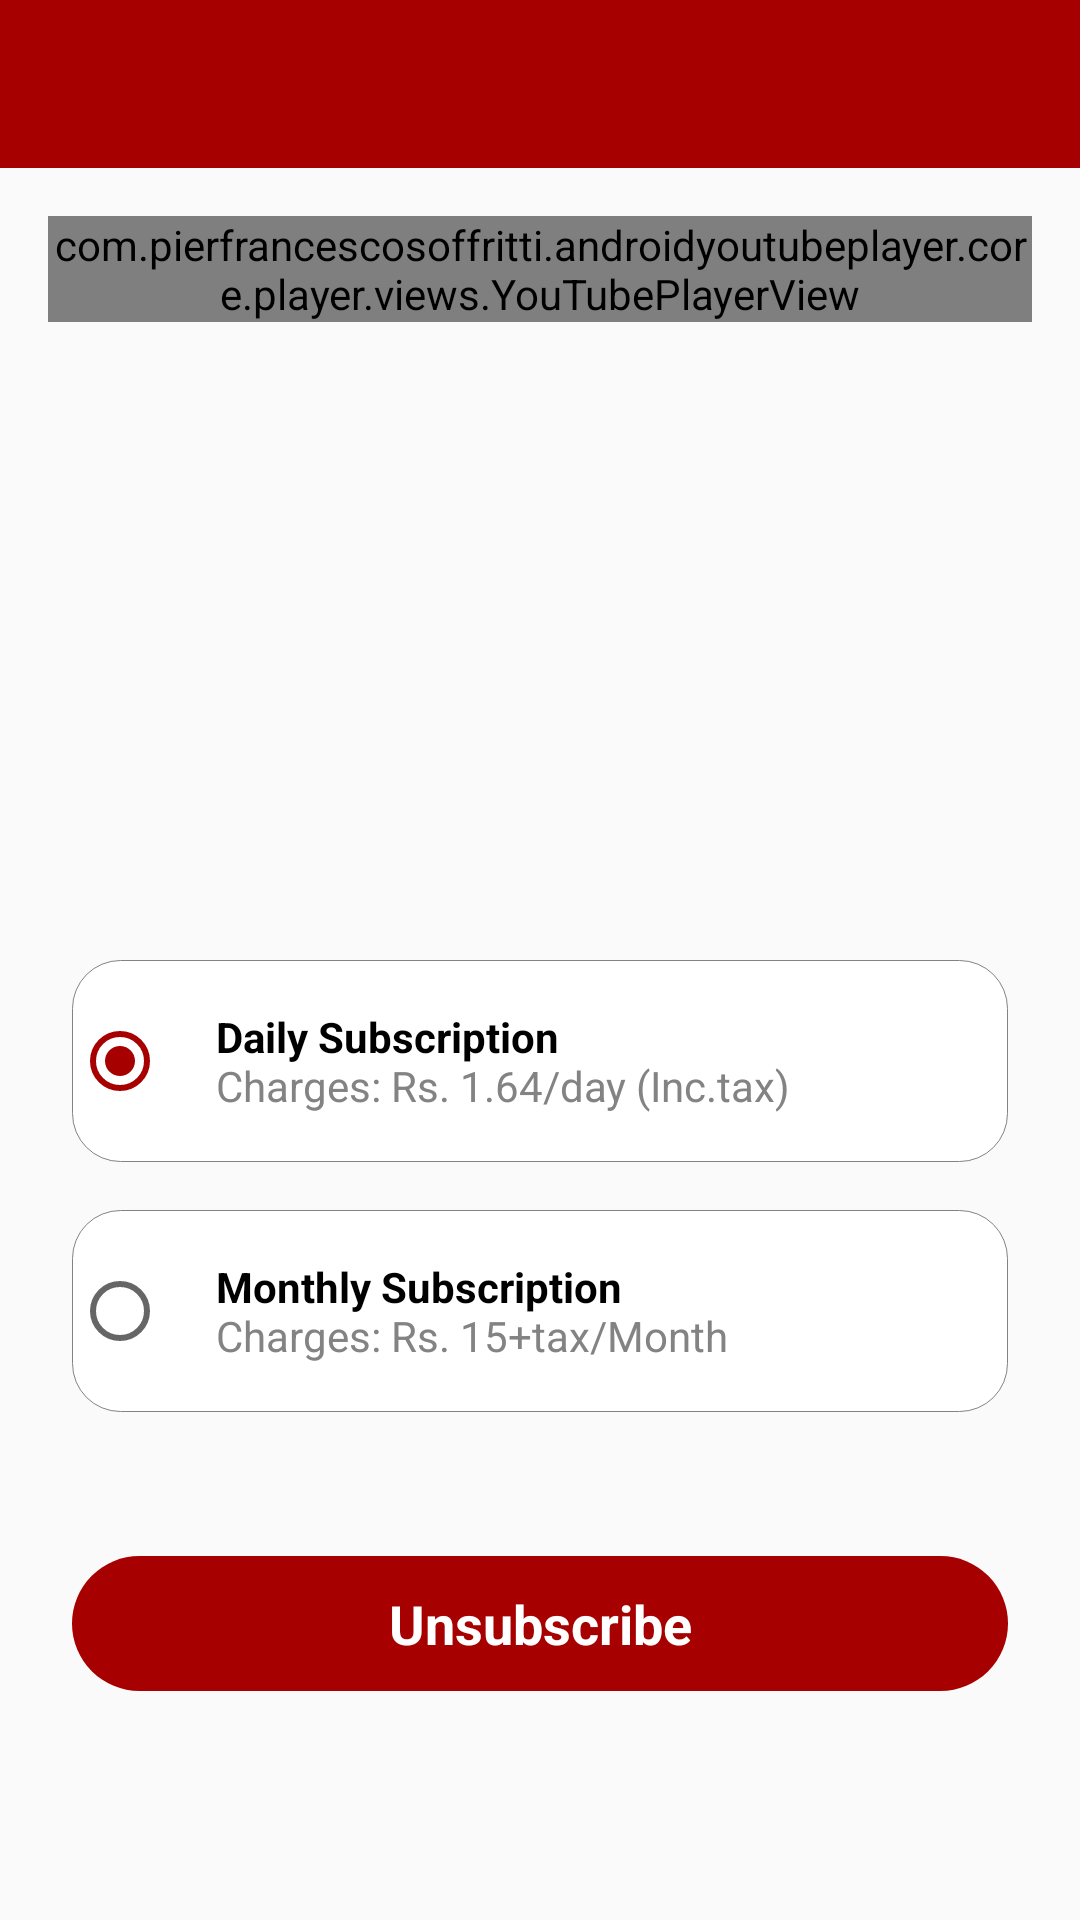

The Android layout XML behind this screen, and the referenced resources:
<!-- AndroidManifest.xml: application theme AppTheme -->
<!-- res/layout/activity_my_status.xml -->
<?xml version="1.0" encoding="utf-8"?>
<androidx.core.widget.NestedScrollView xmlns:android="http://schemas.android.com/apk/res/android"
    xmlns:app="http://schemas.android.com/apk/res-auto"
    xmlns:tools="http://schemas.android.com/tools"
    android:layout_width="match_parent"
    android:layout_height="match_parent">

    <androidx.constraintlayout.widget.ConstraintLayout
        android:layout_width="match_parent"
        android:layout_height="match_parent"
        tools:context=".status.MyStatusActivity">

        <androidx.appcompat.widget.Toolbar
            android:id="@+id/toolbar"
            android:layout_width="match_parent"
            android:layout_height="?attr/actionBarSize"
            android:background="@color/colorPrimary"
            android:theme="@style/ThemeOverlay.AppCompat.Dark.ActionBar"
            app:contentInsetLeft="0dp"
            app:contentInsetStart="0dp"
            app:contentInsetStartWithNavigation="0dp"
            app:layout_constraintTop_toTopOf="parent"
            app:popupTheme="@style/ThemeOverlay.AppCompat.Light"
            app:titleMarginStart="0dp" />


        <FrameLayout
            android:id="@+id/main_layout"
            android:layout_width="0dp"
            android:layout_height="200dp"
            android:layout_margin="16dp"
            app:layout_constraintEnd_toEndOf="parent"
            app:layout_constraintStart_toStartOf="parent"
            app:layout_constraintTop_toBottomOf="@id/toolbar">
            
            <com.pierfrancescosoffritti.androidyoutubeplayer.core.player.views.YouTubePlayerView
                android:id="@+id/youtube_player_view"
                android:layout_width="match_parent"
                android:layout_height="wrap_content"
                app:showFullScreenButton="false" />

            <RelativeLayout
                android:id="@+id/relative_layout"
                android:layout_width="match_parent"
                android:layout_height="match_parent">

                <ImageView
                    android:id="@+id/youtube_thumbnail"
                    android:layout_width="match_parent"
                    android:layout_height="match_parent" />

                <ImageView
                    android:layout_width="75dp"
                    android:layout_height="75dp"
                    android:layout_centerInParent="true" />
            </RelativeLayout>
        </FrameLayout>

        <androidx.constraintlayout.widget.ConstraintLayout
            android:id="@+id/dataLayout"
            android:layout_width="match_parent"
            android:layout_height="wrap_content"
            android:layout_marginTop="16dp"
            app:layout_constraintStart_toStartOf="parent"
            app:layout_constraintTop_toBottomOf="@id/main_layout">

            <RadioGroup
                android:id="@+id/group_no_1"
                android:layout_width="match_parent"
                android:layout_height="wrap_content"
                android:layout_margin="16dp"
                android:orientation="vertical"
                android:padding="8dp"
                app:layout_constraintBottom_toBottomOf="parent"
                app:layout_constraintStart_toStartOf="parent"
                app:layout_constraintTop_toTopOf="parent">

                <RadioButton
                    android:id="@+id/radio0"
                    android:layout_width="match_parent"
                    android:layout_height="wrap_content"
                    android:layout_marginTop="8dp"
                    android:background="@drawable/radio_ng"
                    android:checked="true"
                    android:drawablePadding="8dp"
                    android:padding="16dp"
                    android:text="@string/daily_subscription_ncharges_rs_1_64_day_inc_tax"
                    android:textColor="#838383" />

                <RadioButton
                    android:id="@+id/radio1"
                    android:layout_width="match_parent"
                    android:layout_height="wrap_content"
                    android:layout_marginTop="16dp"
                    android:background="@drawable/radio_ng"
                    android:padding="16dp"
                    android:text="@string/monthly_subscription_ncharges_rs_1_64_day_inc_tax"
                    android:textColor="#838383" />

            </RadioGroup>

            <androidx.recyclerview.widget.RecyclerView
                android:id="@+id/featuresRecycler"
                android:layout_width="0dp"
                android:layout_height="wrap_content"
                android:layout_margin="16dp"
                android:visibility="gone"
                app:layout_constraintBottom_toBottomOf="parent"
                app:layout_constraintEnd_toEndOf="parent"
                app:layout_constraintStart_toStartOf="parent"
                app:layout_constraintTop_toTopOf="parent" />


        </androidx.constraintlayout.widget.ConstraintLayout>

        <androidx.constraintlayout.widget.ConstraintLayout
            android:id="@+id/buttonsLayout"
            android:layout_width="0dp"
            android:layout_height="wrap_content"
            app:layout_constraintBottom_toBottomOf="parent"
            app:layout_constraintEnd_toEndOf="parent"
            app:layout_constraintStart_toStartOf="parent"
            app:layout_constraintTop_toBottomOf="@id/dataLayout">

            <TextView
                android:id="@+id/subscribe"
                android:layout_width="0dp"
                android:layout_height="45dp"
                android:layout_marginStart="24dp"
                android:layout_marginTop="24dp"
                android:layout_marginEnd="24dp"
                android:background="@drawable/ic_subscribe"
                android:gravity="center"
                android:text="@string/subscribe"
                android:textColor="@color/white"
                android:textSize="18sp"
                android:textStyle="bold"
                android:visibility="gone"
                app:layout_constraintBottom_toTopOf="@id/unsubscribe"
                app:layout_constraintEnd_toEndOf="parent"
                app:layout_constraintStart_toStartOf="parent"
                app:layout_constraintTop_toTopOf="parent" />

            <TextView
                android:id="@+id/unsubscribe"
                android:layout_width="0dp"
                android:layout_height="45dp"
                android:layout_marginStart="24dp"
                android:layout_marginTop="24dp"
                android:layout_marginEnd="24dp"
                android:background="@drawable/ic_subscribe"
                android:gravity="center"
                android:text="@string/unsub"
                android:textColor="@color/white"
                android:textSize="18sp"
                android:textStyle="bold"
                android:visibility="visible"
                app:layout_constraintBottom_toBottomOf="parent"
                app:layout_constraintEnd_toEndOf="parent"
                app:layout_constraintStart_toStartOf="parent"
                app:layout_constraintTop_toBottomOf="@id/subscribe" />

        </androidx.constraintlayout.widget.ConstraintLayout>
    </androidx.constraintlayout.widget.ConstraintLayout>
</androidx.core.widget.NestedScrollView>
<!-- resources referenced by this layout -->
<resources>
  <color name="colorPrimary">#A70000</color>
  <color name="white">#fff</color>
  <!-- drawable ic_subscribe (drawable) -->
  <?xml version="1.0" encoding="utf-8"?>
  <selector xmlns:android="http://schemas.android.com/apk/res/android">
  
      <item android:state_pressed="true">
          <shape android:shape="rectangle">
              <solid android:color="@color/colorPrimaryDark" />
              <corners android:radius="50dp" />
          </shape>
      </item>
  
      <item android:state_pressed="false">
          <shape android:shape="rectangle">
              <solid android:color="@color/colorPrimary" />
              <corners android:radius="50dp" />
          </shape>
      </item>
  </selector>
  <!-- drawable radio_ng (drawable) -->
  <?xml version="1.0" encoding="utf-8"?>
  <layer-list xmlns:android="http://schemas.android.com/apk/res/android">
      
      <item>
          <shape>
              <solid android:color="@android:color/white" />
              <corners android:radius="16dp" />
              <stroke android:color="#838383" android:width="0.5px" />
          </shape>
      </item>
  </layer-list>
  <string name="daily_subscription_ncharges_rs_1_64_day_inc_tax"><b><font color="#000">Daily Subscription</font></b>\nCharges: Rs. 1.64/day (Inc.tax)</string>
  <string name="monthly_subscription_ncharges_rs_1_64_day_inc_tax"><b><font color="#000">Monthly Subscription</font></b>\nCharges: Rs. 15+tax/Month</string>
  <string name="subscribe">Subscribe</string>
  <string name="unsub">Unsubscribe</string>
  <style name="AppTheme" parent="Theme.AppCompat.Light.NoActionBar">
          
          <item name="colorPrimary">@color/colorPrimary</item>
          <item name="colorPrimaryDark">@color/colorPrimaryDark</item>
          <item name="colorAccent">@color/colorPrimary</item>
      </style>
  <color name="colorPrimaryDark">#980202</color>
</resources>
